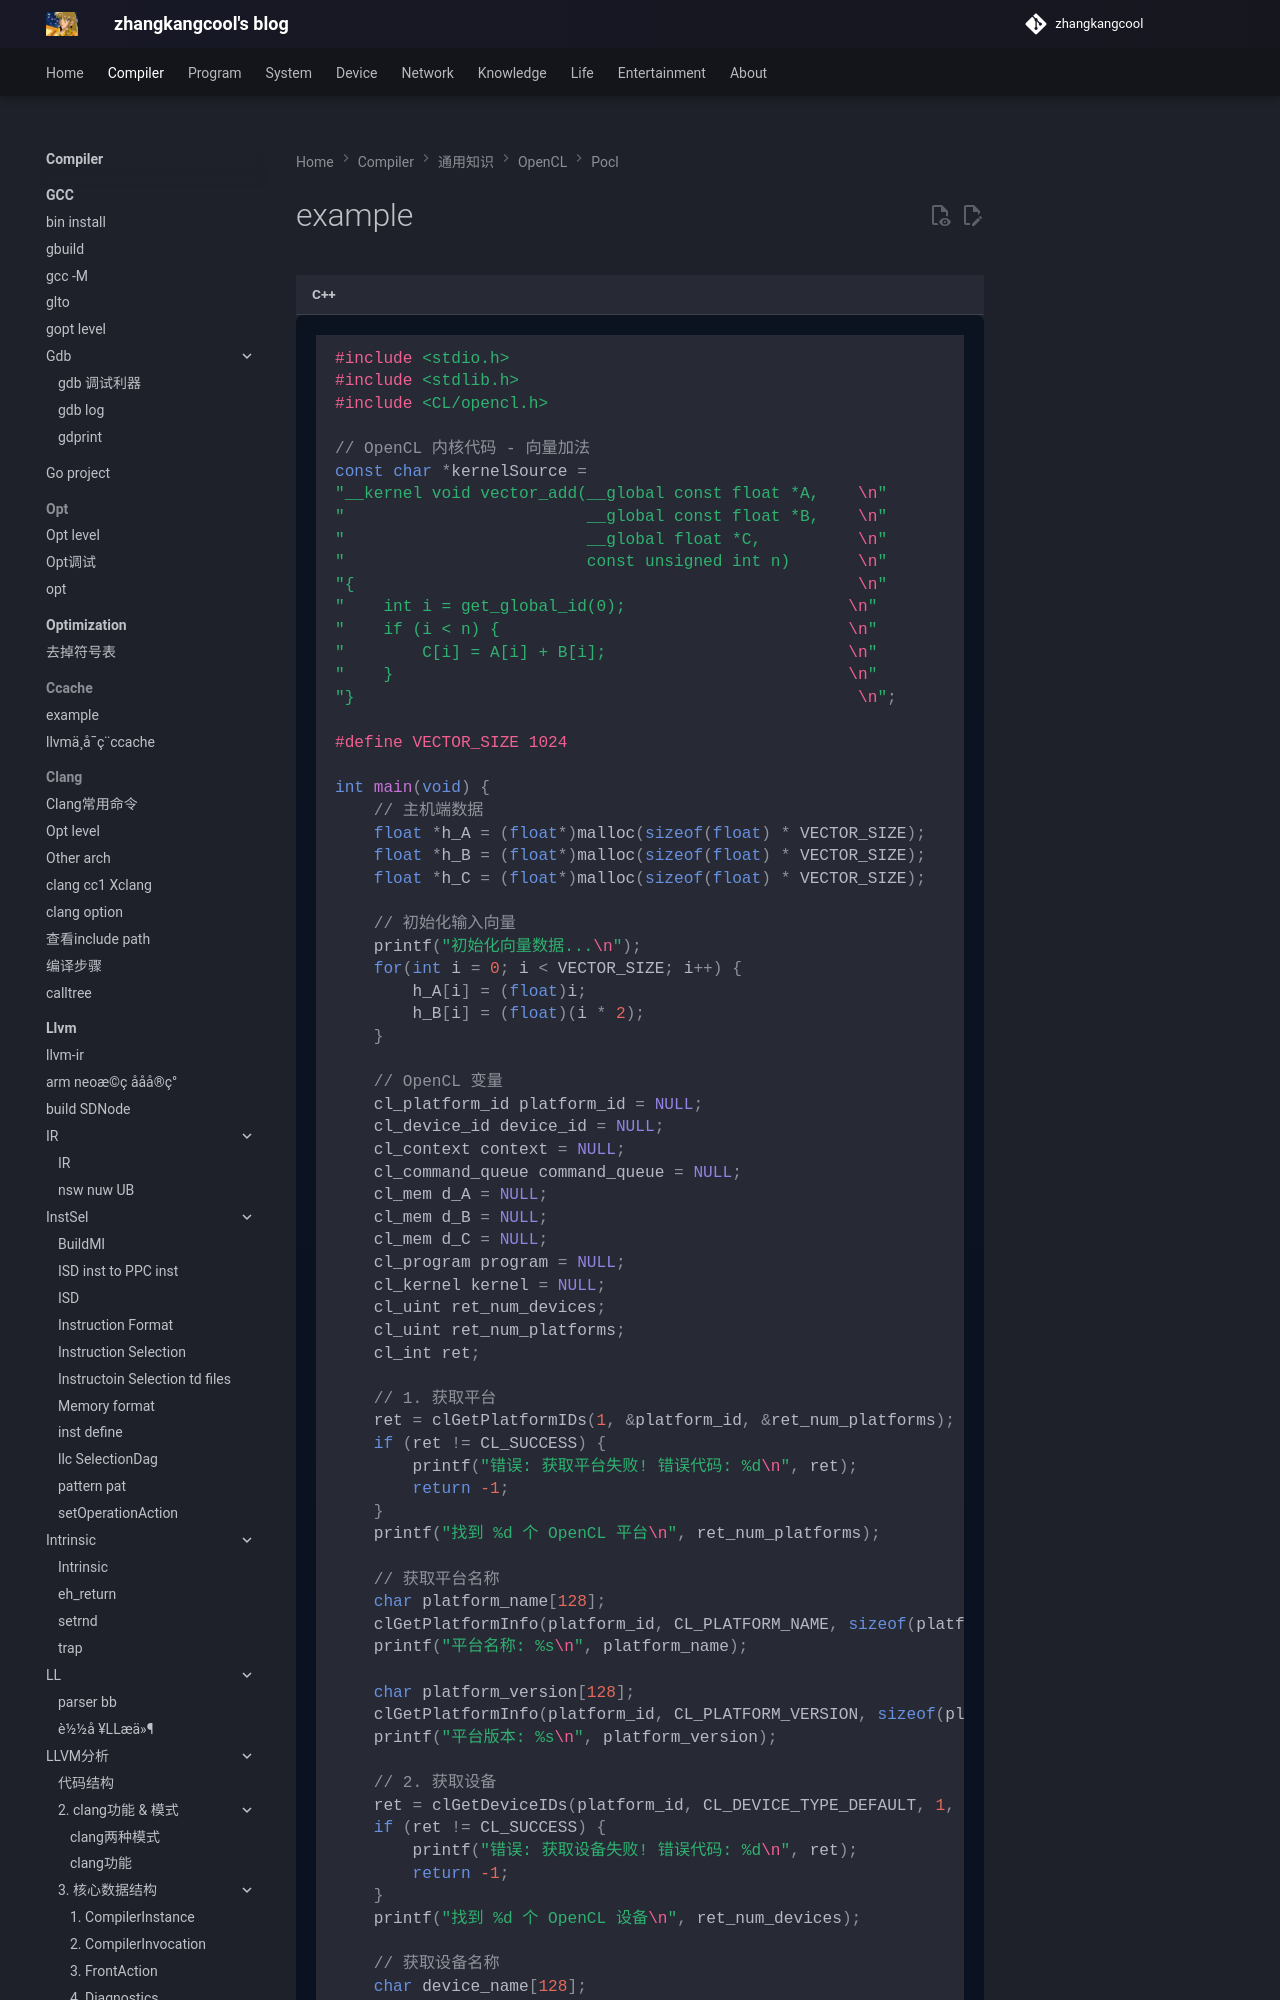

repository: zhangkangcool/zhangkangcool.github.io · page: Compiler/通用知识/OpenCL/pocl/example/index.html · generator: mkdocs

# example

```c++
#include <stdio.h>
#include <stdlib.h>
#include <CL/opencl.h>

// OpenCL 内核代码 - 向量加法
const char *kernelSource = 
"__kernel void vector_add(__global const float *A,    \n"
"                         __global const float *B,    \n"
"                         __global float *C,          \n"
"                         const unsigned int n)       \n"
"{                                                    \n"
"    int i = get_global_id(0);                       \n"
"    if (i < n) {                                    \n"
"        C[i] = A[i] + B[i];                         \n"
"    }                                               \n"
"}                                                    \n";

#define VECTOR_SIZE 1024
